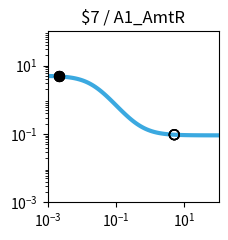

This chart was generated by the following Python code: (Note: this script raises an exception after producing the figure.)
import matplotlib.pyplot as plt
import matplotlib.ticker as ticker
import numpy as np

fig, ax = plt.subplots(figsize=(2.5,2.5))

plt.xlim(1.000000e-03, 1.000000e+02)
plt.ylim(1.000000e-03, 1.000000e+02)

x = np.array([1.000000e-03,1.122018e-03,1.258925e-03,1.412538e-03,1.584893e-03,1.778279e-03,1.995262e-03,2.238721e-03,2.511886e-03,2.818383e-03,3.162278e-03,3.548134e-03,3.981072e-03,4.466836e-03,5.011872e-03,5.623413e-03,6.309573e-03,7.079458e-03,7.943282e-03,8.912509e-03,1.000000e-02,1.122018e-02,1.258925e-02,1.412538e-02,1.584893e-02,1.778279e-02,1.995262e-02,2.238721e-02,2.511886e-02,2.818383e-02,3.162278e-02,3.548134e-02,3.981072e-02,4.466836e-02,5.011872e-02,5.623413e-02,6.309573e-02,7.079458e-02,7.943282e-02,8.912509e-02,1.000000e-01,1.122018e-01,1.258925e-01,1.412538e-01,1.584893e-01,1.778279e-01,1.995262e-01,2.238721e-01,2.511886e-01,2.818383e-01,3.162278e-01,3.548134e-01,3.981072e-01,4.466836e-01,5.011872e-01,5.623413e-01,6.309573e-01,7.079458e-01,7.943282e-01,8.912509e-01,1.000000e+00,1.122018e+00,1.258925e+00,1.412538e+00,1.584893e+00,1.778279e+00,1.995262e+00,2.238721e+00,2.511886e+00,2.818383e+00,3.162278e+00,3.548134e+00,3.981072e+00,4.466836e+00,5.011872e+00,5.623413e+00,6.309573e+00,7.079458e+00,7.943282e+00,8.912509e+00,1.000000e+01,1.122018e+01,1.258925e+01,1.412538e+01,1.584893e+01,1.778279e+01,1.995262e+01,2.238721e+01,2.511886e+01,2.818383e+01,3.162278e+01,3.548134e+01,3.981072e+01,4.466836e+01,5.011872e+01,5.623413e+01,6.309573e+01,7.079458e+01,7.943282e+01,8.912509e+01,1.000000e+02,])
y = np.array([4.950744e+00,4.937165e+00,4.921475e+00,4.903362e+00,4.882475e+00,4.858420e+00,4.830758e+00,4.799000e+00,4.762613e+00,4.721013e+00,4.673573e+00,4.619631e+00,4.558498e+00,4.489471e+00,4.411861e+00,4.325011e+00,4.228334e+00,4.121352e+00,4.003734e+00,3.875348e+00,3.736297e+00,3.586967e+00,3.428047e+00,3.260549e+00,3.085801e+00,2.905414e+00,2.721238e+00,2.535288e+00,2.349657e+00,2.166423e+00,1.987560e+00,1.814851e+00,1.649827e+00,1.493722e+00,1.347449e+00,1.211603e+00,1.086481e+00,9.721111e-01,8.682949e-01,7.746531e-01,6.906692e-01,6.157319e-01,5.491718e-01,4.902918e-01,4.383927e-01,3.927915e-01,3.528354e-01,3.179107e-01,2.874491e-01,2.609295e-01,2.378791e-01,2.178724e-01,2.005286e-01,1.855093e-01,1.725148e-01,1.612811e-01,1.515762e-01,1.431971e-01,1.359664e-01,1.297294e-01,1.243516e-01,1.197161e-01,1.157217e-01,1.122805e-01,1.093165e-01,1.067641e-01,1.045663e-01,1.026742e-01,1.010455e-01,9.964361e-02,9.843706e-02,9.739872e-02,9.650518e-02,9.573630e-02,9.507471e-02,9.450548e-02,9.401571e-02,9.359434e-02,9.323182e-02,9.291993e-02,9.265162e-02,9.242079e-02,9.222222e-02,9.205139e-02,9.190443e-02,9.177801e-02,9.166926e-02,9.157571e-02,9.149524e-02,9.142601e-02,9.136646e-02,9.131523e-02,9.127116e-02,9.123326e-02,9.120065e-02,9.117260e-02,9.114847e-02,9.112772e-02,9.110986e-02,9.109450e-02,9.108129e-02,])
c = "#3ba9e0"

hi_x = np.array([2.200000e-03,2.200000e-03,2.200000e-03,2.200000e-03,])
hi_y = np.array([4.804097e+00,4.804097e+00,4.804097e+00,4.804097e+00,])
lo_x = np.array([5.054300e+00,5.054300e+00,5.054300e+00,5.054300e+00,])
lo_y = np.array([9.503007e-02,9.503007e-02,9.503007e-02,9.503007e-02,])

plt.loglog(x,y,lw=3,color=c)
plt.scatter(hi_x,hi_y,marker='o',s=50,color='black',zorder=10)
plt.scatter(lo_x,lo_y,marker='o',s=50,edgecolors='black',color='none',zorder=10)

plt.title("$7 / A1_AmtR")

ax.xaxis.set_major_locator(ticker.LogLocator(numticks=3))
ax.yaxis.set_major_locator(ticker.LogLocator(numticks=3))

ax.set_aspect('equal')
plt.tight_layout()

plt.savefig("/home/<user>/output/response_plot_$7_A1_AmtR.png", bbox_inches='tight')
